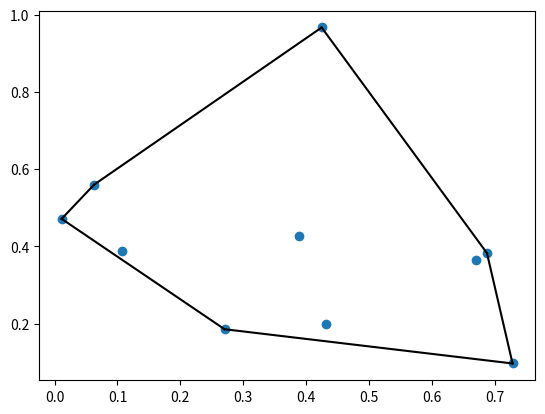

Python code for this plot:
from scipy.spatial import ConvexHull
import numpy as np
import matplotlib.pyplot as plt

points = np.random.rand(10, 2)
hull = ConvexHull(points)

plt.plot(points[:, 0], points[:, 1], 'o')
for simplex in hull.simplices:
	plt.plot(points[simplex, 0], points[simplex, 1], 'k-')

plt.show()
